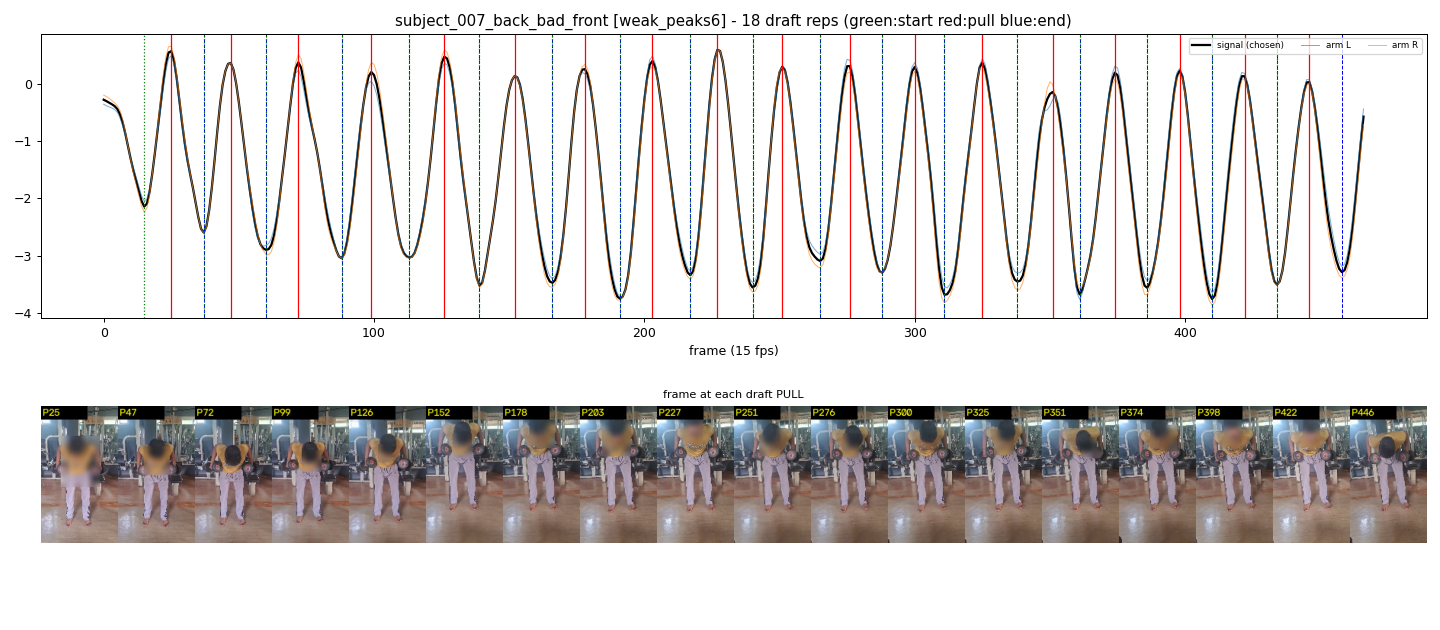

The table this chart was drawn from, first rows:
start_frame, pull_frame, end_frame
15, 25, 37
37, 47, 60
60, 72, 88
88, 99, 113
113, 126, 139
139, 152, 166
166, 178, 191
191, 203, 217
217, 227, 240
240, 251, 265
265, 276, 288
288, 300, 311
311, 325, 338
338, 351, 361
361, 374, 386
386, 398, 410
410, 422, 434
434, 446, 458
